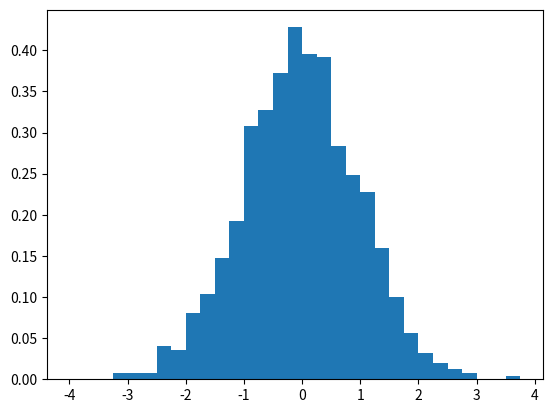
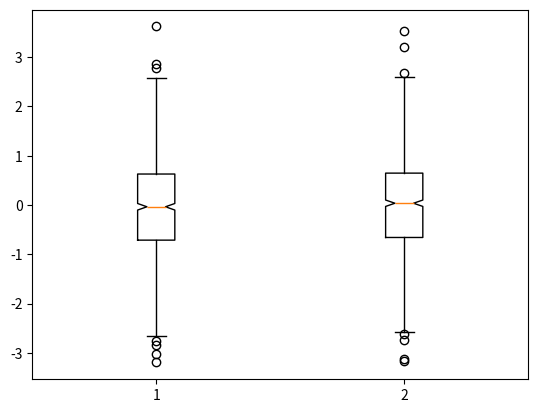

Reproduce these figures in Python, in order.
### Lab 5 graphing module ###



## SETUP ##

import numpy as np # this allows us to draw from a normal distribution
import matplotlib.pyplot as plt # this allows us to create graphs
import os # this allows us to create new folders to hold our graphs

# Create a folder to hold all of your graphs
if not os.path.exists('Graphs'):
    os.makedirs('Graphs')



## Creating boxplots and histograms ##

# get samples
mean = 0
std = 1
samples = 1000

mySamples = np.random.normal(mean, std, samples)
mySamples2 = np.random.normal(mean, std, samples)

# visualize samples
# histograms
plt.hist(mySamples, bins=np.arange(-4,4,0.25), density=True)
fileName = "Graphs/Change_Me.png"
plt.savefig(fileName)
plt.close()

# boxplots
plt.boxplot([mySamples, mySamples2], notch=True)
fileName = "Graphs/Change_Me2.png"
plt.savefig(fileName)
plt.close()



## Making lots of boxplots and histograms. ##

def makeHist(mySamples, binSize = np.arange(-5,5,0.1), fileName='histogram.png'):
    '''Creates a histogram and saves file as fileName.

    Parameters
    --
    mySamples: list of floats
        The data to graph.
    binSize: range 
        Defaults to bins of width 0.1 ranging from -5 to +5
    fileName: str
        The name you will give the saved histogram .png file

    Returns 
    --
    None, but saves a histogram
    '''

    plt.hist(mySamples, bins=binSize, density=True)
    plt.savefig(fileName)
    plt.close()


def makeBoxplot(mySamplesL, fileName='boxplot.png'):
    '''Creates a boxplot and saves file as fileName.
    Parameters
    --
    mySamples: list of lists of floats
        The datasets to graph.
    fileName: str
        The name you will give the saved boxplot .png file

    Returns 
    --
    None, but saves a boxplot
    '''

    plt.boxplot(mySamplesL, notch=True)
    plt.savefig(fileName)
    plt.close()


def repeatRandomSamples(trials=10, mean=0, sd=1, sampleSize=1000, binSize = np.arange(-5,5,0.1)):
    '''Creates histograms of samples drawn from a normal distribution and a boxplot comparing all trials.
    Uses the helper functions makeBoxplot and makeHist

    Parameters
    --
    trials: int
        Number of times to repeat random sampling
    mean: float
        Mean of normal distribution to randomly draw from
    sd: float
        Standard deviation of normal distribution to randomly draw from
    sampleSize: float
        The sample size of each individual trial
    binSize: range 
        Defaults to bins of width 0.1 ranging from -5 to +5

    Returns 
    --
    None, but creates histograms and a boxplot
    '''
    pass


if __name__ == '__main__':
    pass # TODO: remove this once you add script code here!
